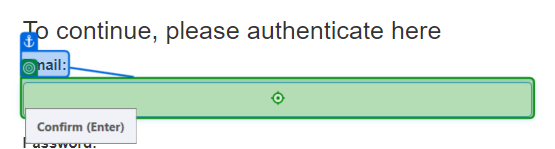
Workflow: UiAutomation

Step 1: type [In_email] into 'Email'

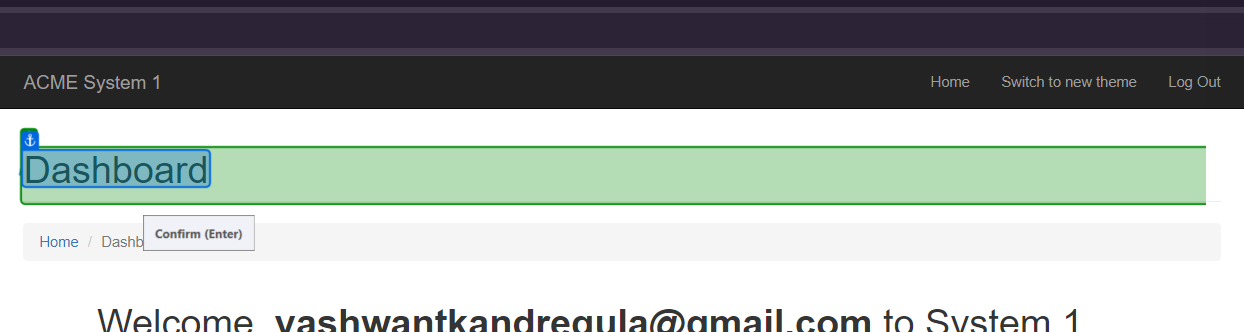
Step 2: get-text from 'Dashboard'